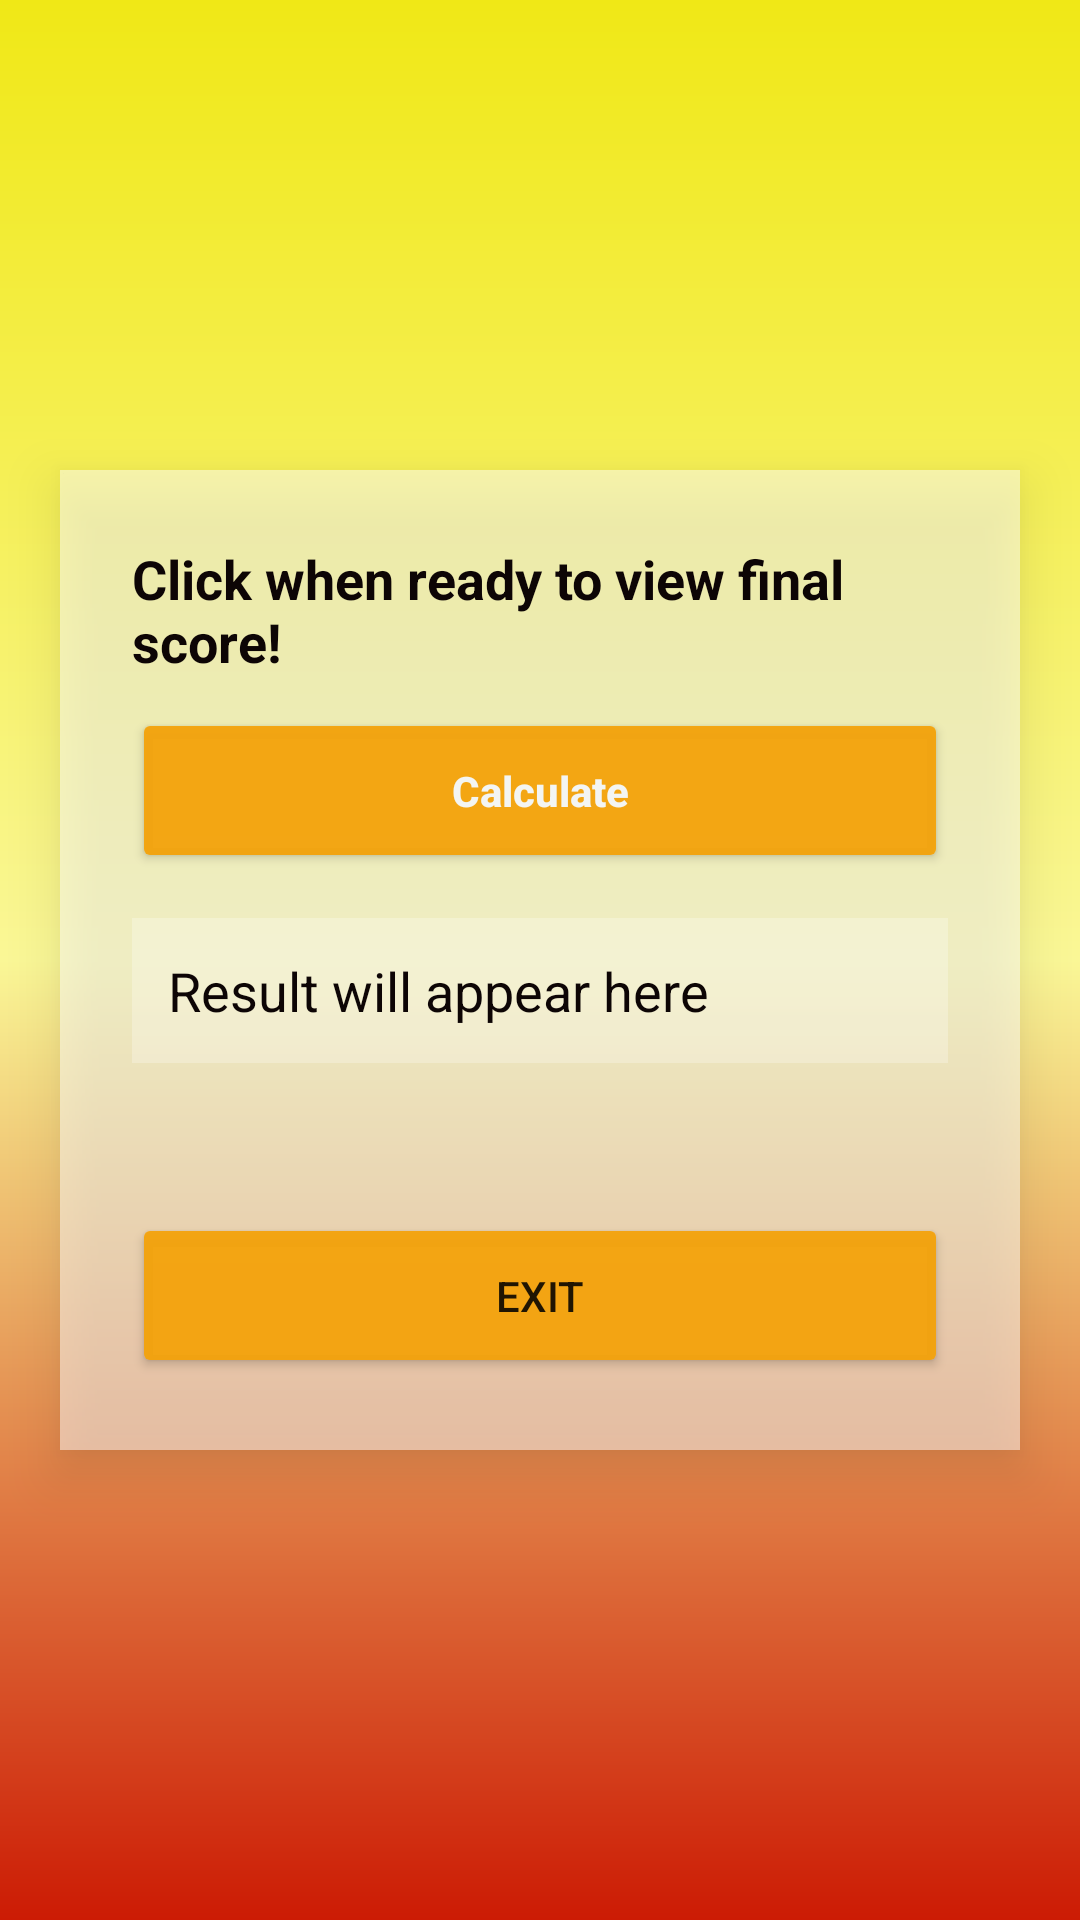

Layout XML and referenced resources for this Android screen:
<!-- AndroidManifest.xml: application theme Theme.IMAD5112ASSIGNMENT2 -->
<!-- res/layout/score_layout.xml -->
<?xml version="1.0" encoding="utf-8"?>
<FrameLayout xmlns:android="http://schemas.android.com/apk/res/android"
    android:orientation="vertical"
    android:layout_width="match_parent"
    android:layout_height="match_parent">


    <LinearLayout
        android:layout_width="match_parent"
        android:layout_height="match_parent"
        android:background="@drawable/hackvshoaxbackground"/>

    
    <LinearLayout
        android:orientation="vertical"
        android:layout_width="match_parent"
        android:layout_height="wrap_content"
        android:layout_margin="20dp"
        android:layout_gravity="center"
        android:padding="24dp"
        android:background="#80FFFFFF"
        android:elevation="10dp">

        
        <TextView
            android:layout_width="wrap_content"
            android:layout_height="wrap_content"
            android:text="Click when ready to view final score!"
            android:textSize="18sp"
            android:textStyle="bold"
            android:textColor="#0d0505"
            android:layout_marginBottom="10dp"/>


        
        <Button
            android:id="@+id/btnScoreStart"
            android:layout_width="match_parent"
            android:layout_height="55dp"
            android:text="Calculate"
            android:textAllCaps="false"
            android:textStyle="bold"
            android:textColor="#f3f5f2"
            android:backgroundTint="#F2F4A30B"
            android:elevation="6dp"
            android:layout_marginBottom="15dp"/>

        
        <TextView
            android:id="@+id/textOutput"
            android:layout_width="match_parent"
            android:layout_height="wrap_content"
            android:text="Result will appear here"
            android:textSize="18sp"
            android:textColor="#0d0505"
            android:padding="12dp"
            android:background="#40FFFFFF"
            android:lineSpacingExtra="4dp"/>

        <TextView
            android:id="@+id/finalfeedback"
            android:layout_width="300dp"
            android:layout_height="40dp"
            android:layout_marginBottom="10dp"
            android:layout_gravity="center"/>


        <Button
            android:id="@+id/exitbtn"
            android:layout_width="match_parent"
            android:layout_height="55dp"
            android:text="Exit"
            android:elevation="6dp"
            android:backgroundTint="#F2F4A30B"/>

    </LinearLayout>




</FrameLayout>
<!-- resources referenced by this layout -->
<resources>
  <!-- drawable hackvshoaxbackground (drawable) -->
  <?xml version="1.0" encoding="utf-8"?>
  <shape
      xmlns:android="http://schemas.android.com/apk/res/android">
      <gradient
          android:angle="270"
          android:endColor="#cc1b04"
          android:startColor="#f0e816"
          android:centerColor="#faf796"/>
  
  </shape>
  <style name="Theme.IMAD5112ASSIGNMENT2" parent="android:Theme.Material.Light.NoActionBar" />
</resources>
